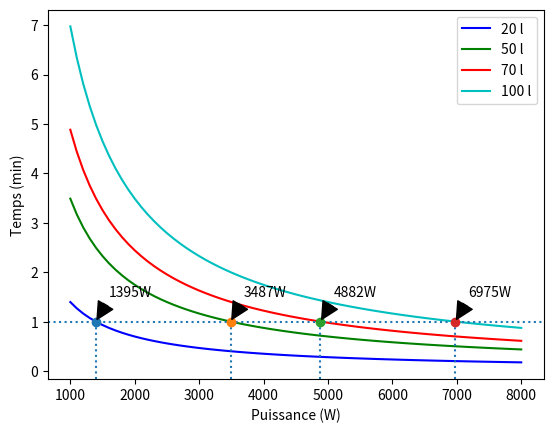

Write Python code to recreate this figure. (Note: this script raises an exception after producing the figure.)
# -*- coding: utf8 -*-
import numpy as np
import matplotlib.pyplot as plt


r = np.arange(1000.0, 8100.0, 100.0)

def f(m,t):
	'''Temps nécessaire pour élever la température d''une masse d''eau m de 1°C en fonction de la puissance de chauffe'''
	return ((m*1000.0*4.185)/t)/60.

plt.plot(r, f(20,r), 'b', label='20 l')
plt.plot(r, f(50,r), 'g', label='50 l')
plt.plot(r, f(70,r), 'r', label='70 l')
plt.plot(r, f(100,r), 'c', label='100 l')
plt.axhline(y=1,linestyle=':')
#Intersection 20l
plt.axvline(x=1395., ymax=0.15, linestyle=':')
plt.plot(1395.,1., 'o')
plt.annotate('1395W', xy=(1395., 1.0), xytext=(1595., 1.5),
	arrowprops=dict(facecolor='black', shrink=0.1))
#Intersection 50l
plt.axvline(x=3487.5, ymax=0.15, linestyle=':')
plt.plot(3487.5,1., 'o')
plt.annotate('3487W', xy=(3487.5, 1.0), xytext=(3687., 1.5),
	arrowprops=dict(facecolor='black', shrink=0.1))
#Intersection 70l
plt.axvline(x=4882.5, ymax=0.15, linestyle=':')
plt.plot(4882.5,1., 'o')
plt.annotate('4882W', xy=(4882.5, 1.0), xytext=(5082., 1.5),
	arrowprops=dict(facecolor='black', shrink=0.1))
#Intersection 100l
plt.axvline(x=6975., ymax=0.15, linestyle=':')
plt.plot(6975.,1., 'o')
plt.annotate('6975W', xy=(6975., 1.0), xytext=(7175., 1.5),
	arrowprops=dict(facecolor='black', shrink=0.1))

plt.xlabel('Puissance (W)')
plt.ylabel('Temps (min)')
plt.legend()
#plt.show()
plt.savefig("../content/images/temp_fct_puissance.png")